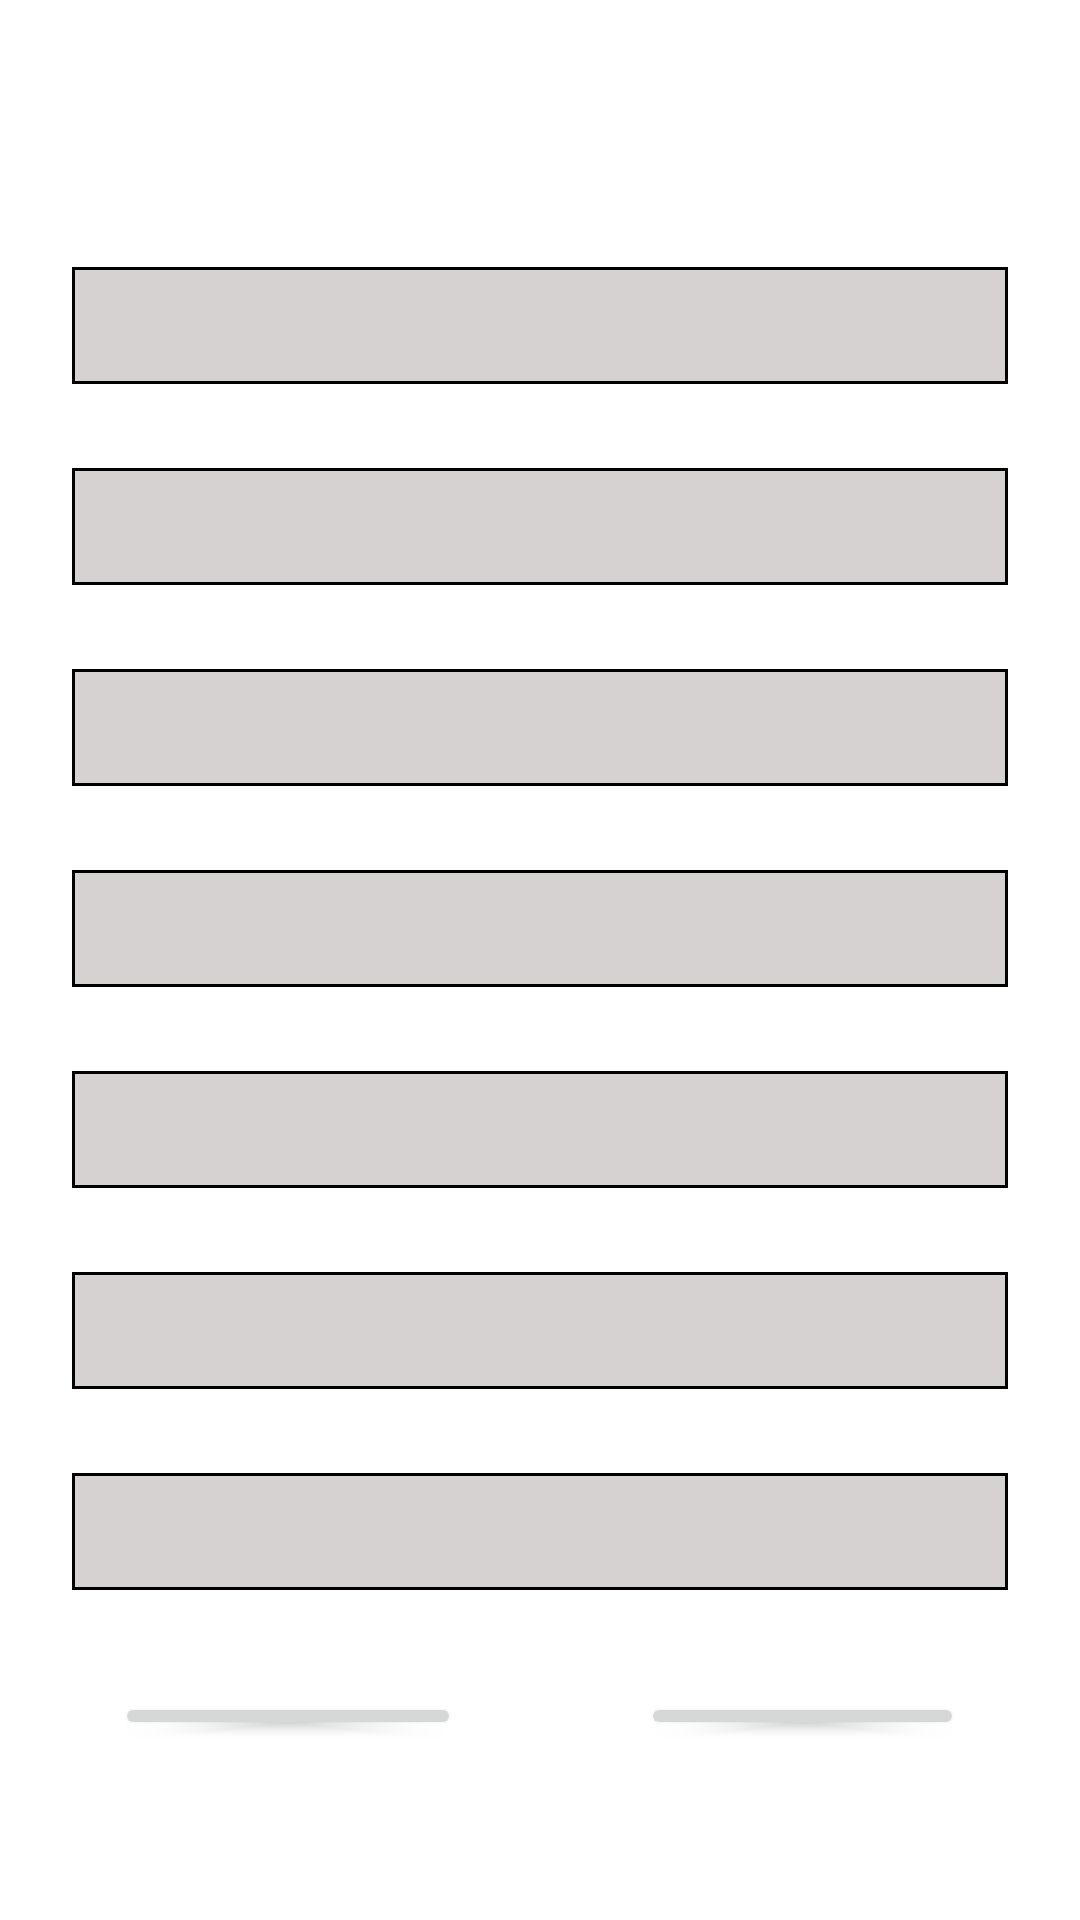

Layout XML and referenced resources for this Android screen:
<!-- AndroidManifest.xml: application theme Theme.FinnbogiMobile -->
<!-- res/layout/activity_home.xml -->
<?xml version="1.0" encoding="utf-8"?>
<LinearLayout xmlns:android="http://schemas.android.com/apk/res/android"
    xmlns:app="http://schemas.android.com/apk/res-auto"
    xmlns:tools="http://schemas.android.com/tools"
    android:layout_width="match_parent"
    android:layout_height="match_parent"
    tools:context=".HomeActivity"
    android:gravity="center_horizontal"
    android:orientation="vertical">

    <TextView
        android:id="@+id/logged_in_user"
        android:layout_width="wrap_content"
        android:layout_height="wrap_content"
        tools:text="logged in user"
        android:gravity="center"
        android:textSize="20dp"
        android:layout_margin="24dp"/>

    <LinearLayout
        android:layout_width="match_parent"
        android:layout_height="wrap_content"
        android:layout_gravity="center"
        android:orientation="vertical">

        <LinearLayout
            android:id="@+id/monday"
            android:layout_width="match_parent"
            android:layout_height="wrap_content"
            android:orientation="horizontal"
            android:background="@drawable/week_border"
            android:padding="10dp"
            android:layout_marginHorizontal="24dp"
            android:layout_marginVertical="14dp"
            android:gravity="center">


            <TextView
                android:layout_width="wrap_content"
                android:layout_height="wrap_content"
                android:id="@+id/mon_date"
                tools:text="1.jan.21'"
                android:gravity="left"
                android:layout_weight="1"/>

            <TextView
                android:layout_width="wrap_content"
                android:layout_height="wrap_content"
                android:id="@+id/mon_time"
                tools:text="08:00 - 16:00"
                android:gravity="center"
                android:layout_weight="1"/>

            <TextView
                android:layout_width="wrap_content"
                android:layout_height="wrap_content"
                android:id="@+id/mon_role"
                tools:text="Waiter"
                android:gravity="right"
                android:layout_weight="1"/>

        </LinearLayout>

        <LinearLayout
            android:id="@+id/tuesday"
            android:layout_width="match_parent"
            android:layout_height="wrap_content"
            android:orientation="horizontal"
            android:background="@drawable/week_border"
            android:padding="10dp"
            android:layout_marginHorizontal="24dp"
            android:layout_marginVertical="14dp"
            android:gravity="center">


            <TextView
                android:layout_width="wrap_content"
                android:layout_height="wrap_content"
                android:id="@+id/tue_date"
                tools:text="1.jan.21'"
                android:gravity="left"
                android:layout_weight="1"/>

            <TextView
                android:layout_width="wrap_content"
                android:layout_height="wrap_content"
                android:id="@+id/tue_time"
                tools:text="08:00 - 16:00"
                android:gravity="center"
                android:layout_weight="1"/>

            <TextView
                android:layout_width="wrap_content"
                android:layout_height="wrap_content"
                android:id="@+id/tue_role"
                tools:text="Waiter"
                android:gravity="right"
                android:layout_weight="1"/>

        </LinearLayout>

        <LinearLayout
            android:id="@+id/wednesday"
            android:layout_width="match_parent"
            android:layout_height="wrap_content"
            android:orientation="horizontal"
            android:background="@drawable/week_border"
            android:padding="10dp"
            android:layout_marginHorizontal="24dp"
            android:layout_marginVertical="14dp"
            android:gravity="center">


            <TextView
                android:layout_width="wrap_content"
                android:layout_height="wrap_content"
                android:id="@+id/wed_date"
                tools:text="1.jan.21'"
                android:gravity="left"
                android:layout_weight="1"/>

            <TextView
                android:layout_width="wrap_content"
                android:layout_height="wrap_content"
                android:id="@+id/wed_time"
                tools:text="08:00 - 16:00"
                android:gravity="center"
                android:layout_weight="1"/>

            <TextView
                android:layout_width="wrap_content"
                android:layout_height="wrap_content"
                android:id="@+id/wed_role"
                tools:text="Waiter"
                android:gravity="right"
                android:layout_weight="1"/>

        </LinearLayout>

        <LinearLayout
            android:id="@+id/thursday"
            android:layout_width="match_parent"
            android:layout_height="wrap_content"
            android:orientation="horizontal"
            android:background="@drawable/week_border"
            android:padding="10dp"
            android:layout_marginHorizontal="24dp"
            android:layout_marginVertical="14dp"
            android:gravity="center">


            <TextView
                android:layout_width="wrap_content"
                android:layout_height="wrap_content"
                android:id="@+id/thu_date"
                tools:text="1.jan.21'"
                android:gravity="left"
                android:layout_weight="1"/>

            <TextView
                android:layout_width="wrap_content"
                android:layout_height="wrap_content"
                android:id="@+id/thu_time"
                tools:text="08:00 - 16:00"
                android:gravity="center"
                android:layout_weight="1"/>

            <TextView
                android:layout_width="wrap_content"
                android:layout_height="wrap_content"
                android:id="@+id/thu_role"
                tools:text="Waiter"
                android:gravity="right"
                android:layout_weight="1"/>

        </LinearLayout>

        <LinearLayout
            android:id="@+id/friday"
            android:layout_width="match_parent"
            android:layout_height="wrap_content"
            android:orientation="horizontal"
            android:background="@drawable/week_border"
            android:padding="10dp"
            android:layout_marginHorizontal="24dp"
            android:layout_marginVertical="14dp"
            android:gravity="center">


            <TextView
                android:layout_width="wrap_content"
                android:layout_height="wrap_content"
                android:id="@+id/fri_date"
                tools:text="1.jan.21'"
                android:gravity="left"
                android:layout_weight="1"/>

            <TextView
                android:layout_width="wrap_content"
                android:layout_height="wrap_content"
                android:id="@+id/fri_time"
                tools:text="08:00 - 16:00"
                android:gravity="center"
                android:layout_weight="1"/>

            <TextView
                android:layout_width="wrap_content"
                android:layout_height="wrap_content"
                android:id="@+id/fri_role"
                tools:text="Waiter"
                android:gravity="right"
                android:layout_weight="1"/>

        </LinearLayout>

        <LinearLayout
            android:id="@+id/saturday"
            android:layout_width="match_parent"
            android:layout_height="wrap_content"
            android:orientation="horizontal"
            android:background="@drawable/week_border"
            android:padding="10dp"
            android:layout_marginHorizontal="24dp"
            android:layout_marginVertical="14dp"
            android:gravity="center">


            <TextView
                android:layout_width="wrap_content"
                android:layout_height="wrap_content"
                android:id="@+id/sat_date"
                tools:text="1.jan.21'"
                android:gravity="left"
                android:layout_weight="1"/>

            <TextView
                android:layout_width="wrap_content"
                android:layout_height="wrap_content"
                android:id="@+id/sat_time"
                tools:text="08:00 - 16:00"
                android:gravity="center"
                android:layout_weight="1"/>

            <TextView
                android:layout_width="wrap_content"
                android:layout_height="wrap_content"
                android:id="@+id/sat_role"
                tools:text="Waiter"
                android:gravity="right"
                android:layout_weight="1"/>

        </LinearLayout>

        <LinearLayout
            android:id="@+id/sunday"
            android:layout_width="match_parent"
            android:layout_height="wrap_content"
            android:orientation="horizontal"
            android:background="@drawable/week_border"
            android:padding="10dp"
            android:layout_marginHorizontal="24dp"
            android:layout_marginVertical="14dp"
            android:gravity="center">


            <TextView
                android:layout_width="wrap_content"
                android:layout_height="wrap_content"
                android:id="@+id/sun_date"
                tools:text="1.jan.21'"
                android:gravity="left"
                android:layout_weight="1"/>

            <TextView
                android:layout_width="wrap_content"
                android:layout_height="wrap_content"
                android:id="@+id/sun_time"
                tools:text="08:00 - 16:00"
                android:gravity="center"
                android:layout_weight="1"/>

            <TextView
                android:layout_width="wrap_content"
                android:layout_height="wrap_content"
                android:id="@+id/sun_role"
                tools:text="Waiter"
                android:gravity="right"
                android:layout_weight="1"/>

        </LinearLayout>

    </LinearLayout>

    <LinearLayout
        android:layout_width="match_parent"
        android:layout_height="wrap_content"
        android:orientation="horizontal"
        android:layout_marginTop="20dp"
        android:gravity="center_horizontal|bottom">

        <Button
            android:id="@+id/button_week_last"
            android:layout_width="wrap_content"
            android:layout_height="wrap_content"
            android:text="@string/button_week_last"
            android:layout_margin="30dp"
            android:layout_gravity="left"/>

        <Button
            android:id="@+id/button_week_next"
            android:layout_width="wrap_content"
            android:layout_height="wrap_content"
            android:text="@string/button_week_next"
            android:layout_margin="30dp"
            android:layout_gravity="right"/>

    </LinearLayout>


</LinearLayout>
<!-- resources referenced by this layout -->
<resources>
  <!-- drawable week_border (drawable) -->
  <?xml version="1.0" encoding="utf-8"?>
  <shape xmlns:android="http://schemas.android.com/apk/res/android" android:shape="rectangle" >
      <solid android:color="#D5D2D1" />
      <stroke android:width="1dip" android:color="@color/black"/>
  </shape>
  <string name="button_week_last">Síðasta vika</string>
  <string name="button_week_next">Næsta vika</string>
  <style name="Theme.FinnbogiMobile" parent="Theme.MaterialComponents.DayNight.DarkActionBar">
          
          <item name="colorPrimary">@color/purple_500</item>
          <item name="colorPrimaryVariant">@color/purple_700</item>
          <item name="colorOnPrimary">@color/white</item>
          
          <item name="colorSecondary">@color/teal_200</item>
          <item name="colorSecondaryVariant">@color/teal_700</item>
          <item name="colorOnSecondary">@color/black</item>
          
          <item name="android:statusBarColor" tools:targetApi="l">?attr/colorPrimaryVariant</item>
          
      </style>
  <!-- not gathered from this repository: default colours our renderer supplied (Android Studio template values) -->
  <color name="purple_500">#FF6200EE</color>
  <color name="purple_700">#FF3700B3</color>
  <color name="teal_200">#FF03DAC5</color>
  <color name="teal_700">#FF018786</color>
  <color name="black">#FF000000</color>
  <color name="white">#FFFFFFFF</color>
</resources>
